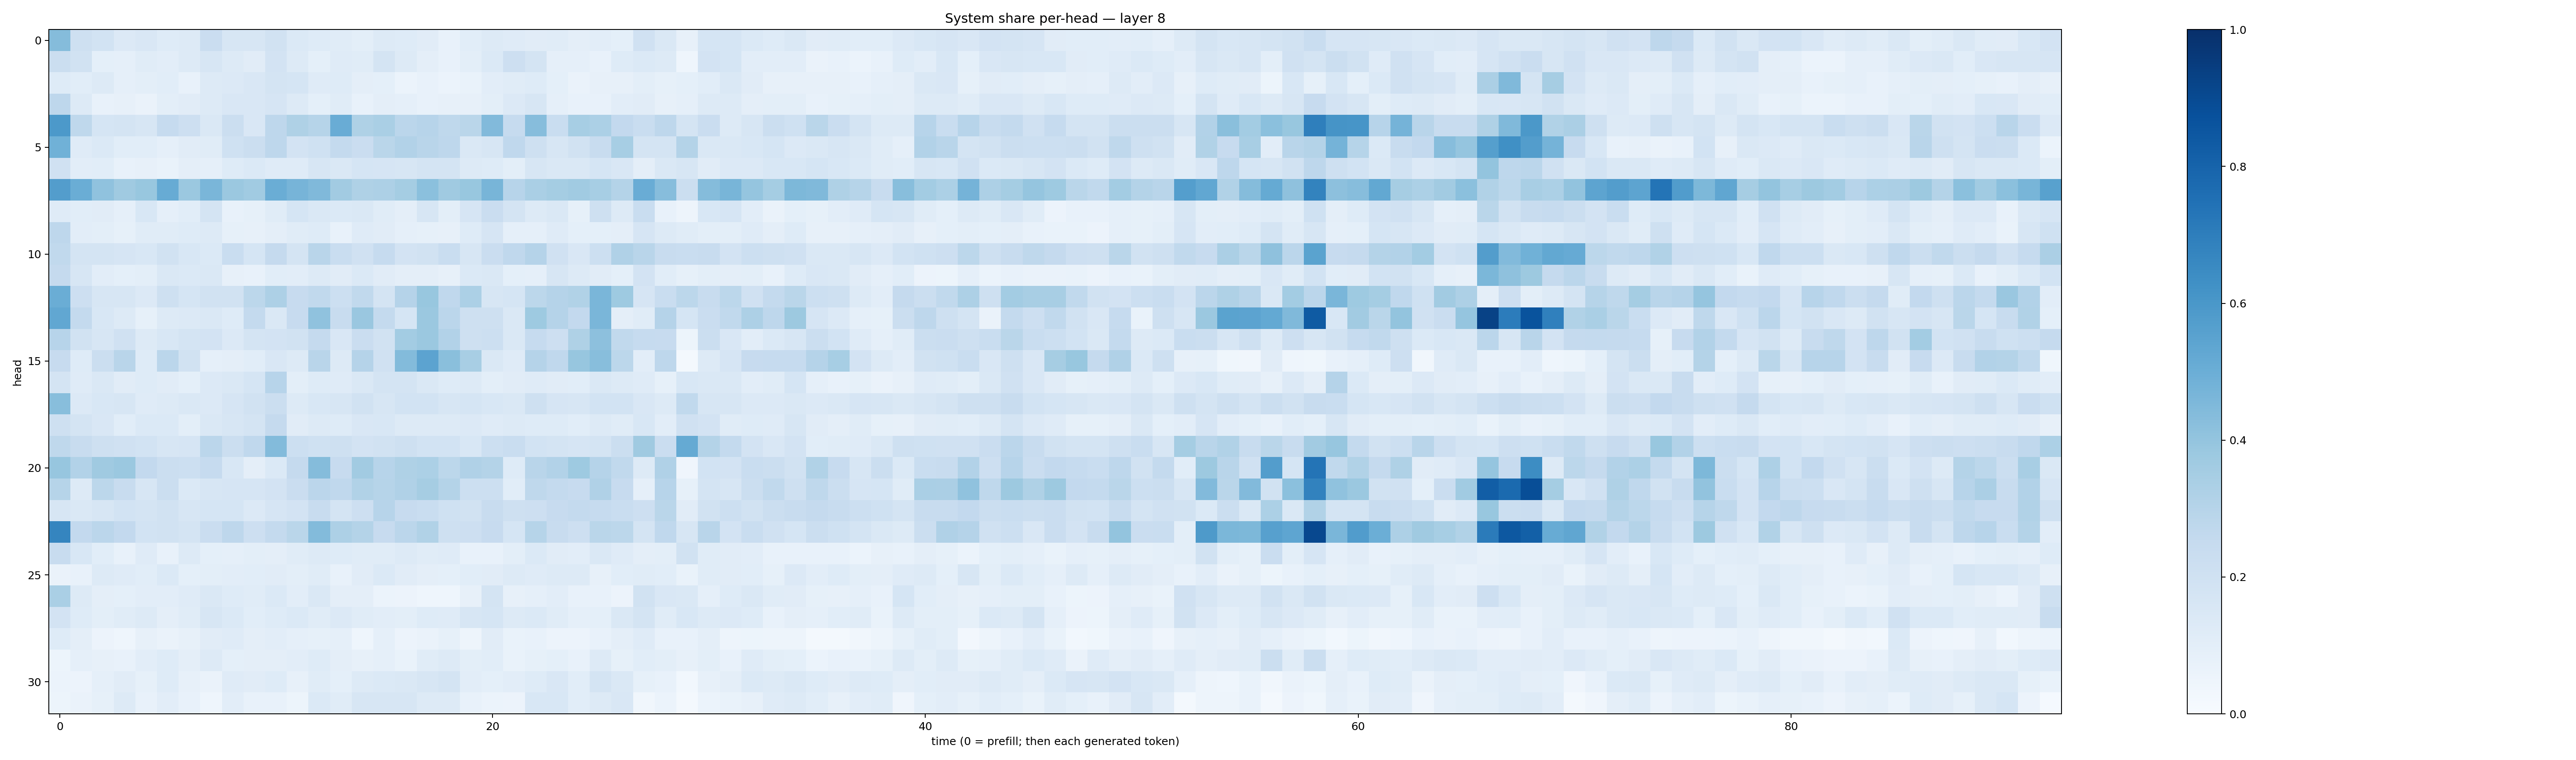

The file beside this chart, header and first rows:
0.43692234, 0.20962738, 0.18470712, 0.13365148, 0.15004744, 0.12154761, 0.12618434, 0.22949673, 0.15811308, 0.16273053, 0.18791884, 0.1391366, 0.124174096, 0.116786584, 0.098294765, 0.13091514, 0.12247735, 0.11206944, 0.07414845, 0.107745185, 0.12889117, 0.119784154, 0.10945363, 0.11383005
0.2199, 0.1926, 0.09374, 0.08893, 0.1153, 0.1041, 0.1303, 0.1626, 0.129, 0.1126, 0.1819, 0.1276, 0.09188, 0.1208, 0.1168, 0.1793, 0.1301, 0.09657, 0.07403, 0.1004, 0.1386, 0.2117, 0.1755, 0.08873
0.1215, 0.1092, 0.1306, 0.08897, 0.09921, 0.1084, 0.07756, 0.1302, 0.1345, 0.151, 0.1794, 0.1712, 0.1174, 0.1215, 0.09517, 0.09122, 0.06153, 0.07123, 0.05909, 0.068, 0.1031, 0.1146, 0.1236, 0.09205
0.2753, 0.1265, 0.0719, 0.07974, 0.0637, 0.1007, 0.1097, 0.1323, 0.1489, 0.15, 0.1663, 0.1312, 0.0925, 0.1162, 0.07598, 0.09765, 0.08794, 0.07085, 0.07894, 0.08156, 0.1, 0.1328, 0.1601, 0.08751
0.5899, 0.2714, 0.1714, 0.1788, 0.1618, 0.2474, 0.2119, 0.1475, 0.2238, 0.1522, 0.2735, 0.3218, 0.3006, 0.5048, 0.3209, 0.3377, 0.2838, 0.2956, 0.2722, 0.2887, 0.4448, 0.249, 0.4297, 0.2336
0.4856, 0.1192, 0.1371, 0.1078, 0.1081, 0.08924, 0.1132, 0.1137, 0.2008, 0.2263, 0.2771, 0.1798, 0.2015, 0.2561, 0.2302, 0.2889, 0.31, 0.292, 0.2758, 0.1439, 0.1573, 0.2671, 0.2073, 0.1615
0.1978, 0.1035, 0.108, 0.07438, 0.08164, 0.06783, 0.09701, 0.08955, 0.1249, 0.1378, 0.1192, 0.1183, 0.1622, 0.1431, 0.1688, 0.1665, 0.1573, 0.1746, 0.1745, 0.1274, 0.122, 0.09999, 0.1615, 0.1458
0.5726, 0.5015, 0.4064, 0.3694, 0.3882, 0.508, 0.3819, 0.4642, 0.3803, 0.3668, 0.5032, 0.4716, 0.4482, 0.363, 0.323, 0.3268, 0.3519, 0.4186, 0.3699, 0.388, 0.465, 0.2942, 0.3381, 0.3544
0.1192, 0.1081, 0.1128, 0.08892, 0.1524, 0.0887, 0.1061, 0.1776, 0.07214, 0.08458, 0.1168, 0.1686, 0.1441, 0.1378, 0.1428, 0.1146, 0.09476, 0.1601, 0.0981, 0.1659, 0.23, 0.1763, 0.1272, 0.1421
0.274, 0.1032, 0.09853, 0.08352, 0.1149, 0.1141, 0.1242, 0.1311, 0.08282, 0.08143, 0.0953, 0.115, 0.1221, 0.0764, 0.1192, 0.1125, 0.08845, 0.08576, 0.08104, 0.1216, 0.1675, 0.08734, 0.08708, 0.1207
0.265, 0.1784, 0.1775, 0.1655, 0.1543, 0.1907, 0.1533, 0.1377, 0.2309, 0.1702, 0.2522, 0.1752, 0.2905, 0.2331, 0.1959, 0.2489, 0.1822, 0.1938, 0.2344, 0.1585, 0.2291, 0.2679, 0.301, 0.1956
0.2533, 0.1584, 0.1053, 0.09002, 0.1013, 0.1442, 0.1377, 0.1419, 0.08171, 0.07113, 0.1061, 0.1036, 0.1256, 0.1102, 0.139, 0.1104, 0.09466, 0.09718, 0.07841, 0.1388, 0.146, 0.09234, 0.08823, 0.1589
0.5029, 0.2142, 0.1592, 0.1601, 0.1353, 0.2069, 0.1696, 0.1918, 0.1946, 0.2804, 0.3258, 0.2432, 0.263, 0.2175, 0.2623, 0.1733, 0.3029, 0.3902, 0.2679, 0.3299, 0.1629, 0.1705, 0.2775, 0.3034
0.53, 0.2571, 0.1534, 0.1267, 0.08506, 0.1295, 0.1349, 0.1431, 0.1233, 0.2557, 0.1413, 0.2441, 0.4089, 0.2404, 0.3866, 0.256, 0.17, 0.3809, 0.2839, 0.2059, 0.2109, 0.1432, 0.3715, 0.3017
0.293, 0.1882, 0.1601, 0.1983, 0.1317, 0.1557, 0.1738, 0.1828, 0.1332, 0.1774, 0.183, 0.1901, 0.253, 0.1489, 0.227, 0.1916, 0.3579, 0.3826, 0.3094, 0.2092, 0.2184, 0.1467, 0.2463, 0.2139
0.2451, 0.1217, 0.2227, 0.2928, 0.1248, 0.2834, 0.1906, 0.08646, 0.0941, 0.1064, 0.1517, 0.1295, 0.2895, 0.1299, 0.3023, 0.1973, 0.438, 0.543, 0.4243, 0.3416, 0.143, 0.1198, 0.3044, 0.2676
0.1792, 0.1196, 0.1407, 0.1121, 0.1245, 0.1115, 0.09281, 0.1355, 0.142, 0.1693, 0.2947, 0.09953, 0.1228, 0.1206, 0.1467, 0.1783, 0.1759, 0.1456, 0.1221, 0.1308, 0.09918, 0.1106, 0.119, 0.1094
0.428, 0.1345, 0.1526, 0.1633, 0.1208, 0.1317, 0.148, 0.1334, 0.1656, 0.1908, 0.2256, 0.1285, 0.1539, 0.1634, 0.1896, 0.1589, 0.1856, 0.1842, 0.1575, 0.168, 0.154, 0.1426, 0.2076, 0.1676
0.2072, 0.1792, 0.1487, 0.1066, 0.14, 0.1389, 0.1012, 0.1418, 0.1593, 0.176, 0.2503, 0.1106, 0.1294, 0.122, 0.1505, 0.1544, 0.1303, 0.127, 0.1281, 0.1331, 0.121, 0.1287, 0.1246, 0.124
0.27, 0.2411, 0.2091, 0.1988, 0.1874, 0.1624, 0.1673, 0.2842, 0.22, 0.2678, 0.441, 0.216, 0.1993, 0.2091, 0.1806, 0.1897, 0.2097, 0.1868, 0.1866, 0.1556, 0.2181, 0.2337, 0.1841, 0.172
0.3907, 0.3094, 0.3675, 0.3816, 0.2586, 0.2202, 0.218, 0.2494, 0.1537, 0.0938, 0.1369, 0.253, 0.4338, 0.2457, 0.3614, 0.2959, 0.3216, 0.3291, 0.2812, 0.3164, 0.3074, 0.1234, 0.2902, 0.31
0.2981, 0.1272, 0.2779, 0.2419, 0.1588, 0.2244, 0.1403, 0.1609, 0.1679, 0.1651, 0.1823, 0.2297, 0.2845, 0.2684, 0.3145, 0.2988, 0.3177, 0.351, 0.3066, 0.2163, 0.2187, 0.1067, 0.2718, 0.2571
0.1626, 0.1407, 0.1601, 0.1848, 0.1721, 0.1883, 0.1611, 0.1681, 0.1692, 0.1329, 0.1647, 0.1815, 0.2409, 0.1772, 0.2132, 0.2949, 0.2445, 0.2334, 0.1995, 0.1951, 0.2381, 0.2046, 0.2125, 0.2452
0.6711, 0.2586, 0.2831, 0.2578, 0.1854, 0.1948, 0.1789, 0.2288, 0.2767, 0.211, 0.2544, 0.2871, 0.4402, 0.3248, 0.3054, 0.245, 0.2822, 0.3144, 0.2035, 0.2143, 0.2438, 0.1691, 0.299, 0.2408
0.2385, 0.1562, 0.1071, 0.07789, 0.1204, 0.07454, 0.1282, 0.09196, 0.08671, 0.09985, 0.09666, 0.1169, 0.1315, 0.1224, 0.1169, 0.1162, 0.1301, 0.1142, 0.1184, 0.07418, 0.07469, 0.09956, 0.1399, 0.1109
0.06425, 0.07567, 0.1264, 0.1187, 0.1057, 0.1368, 0.09252, 0.1002, 0.1027, 0.1068, 0.1111, 0.1005, 0.1155, 0.07781, 0.1103, 0.1385, 0.1108, 0.09468, 0.09225, 0.1066, 0.1101, 0.1283, 0.1208, 0.127
0.3364, 0.1297, 0.09663, 0.09262, 0.1021, 0.1031, 0.1203, 0.1457, 0.1213, 0.1162, 0.1368, 0.1045, 0.147, 0.09403, 0.09704, 0.06177, 0.05814, 0.04439, 0.04395, 0.0805, 0.1779, 0.08151, 0.08755, 0.1016
0.1798, 0.1238, 0.09914, 0.1164, 0.1303, 0.09683, 0.1141, 0.1602, 0.14, 0.1071, 0.1212, 0.1404, 0.1154, 0.1329, 0.1138, 0.1026, 0.09949, 0.123, 0.1186, 0.1625, 0.1682, 0.1313, 0.1379, 0.1143
0.1236, 0.09602, 0.05732, 0.04437, 0.07981, 0.06476, 0.08196, 0.1103, 0.1188, 0.09656, 0.1042, 0.08891, 0.08538, 0.08616, 0.04639, 0.08621, 0.0569, 0.06256, 0.08271, 0.04922, 0.1103, 0.06945, 0.07675, 0.05777
0.05467, 0.08955, 0.0793, 0.07369, 0.1044, 0.1215, 0.09403, 0.1301, 0.09369, 0.09443, 0.09744, 0.1018, 0.1244, 0.09593, 0.08032, 0.08797, 0.06935, 0.1166, 0.1287, 0.09956, 0.1062, 0.06755, 0.08316, 0.09021
0.06073, 0.05724, 0.08756, 0.1101, 0.08352, 0.1215, 0.08166, 0.06279, 0.1209, 0.1113, 0.1245, 0.07973, 0.1151, 0.09359, 0.1272, 0.1375, 0.1451, 0.1606, 0.1741, 0.105, 0.09135, 0.1021, 0.1242, 0.1491
0.05452, 0.06258, 0.0828, 0.1301, 0.07473, 0.102, 0.07485, 0.04411, 0.1037, 0.07745, 0.07766, 0.05126, 0.1371, 0.1171, 0.1602, 0.1639, 0.1625, 0.1301, 0.1306, 0.07281, 0.0621, 0.05531, 0.1544, 0.1533
